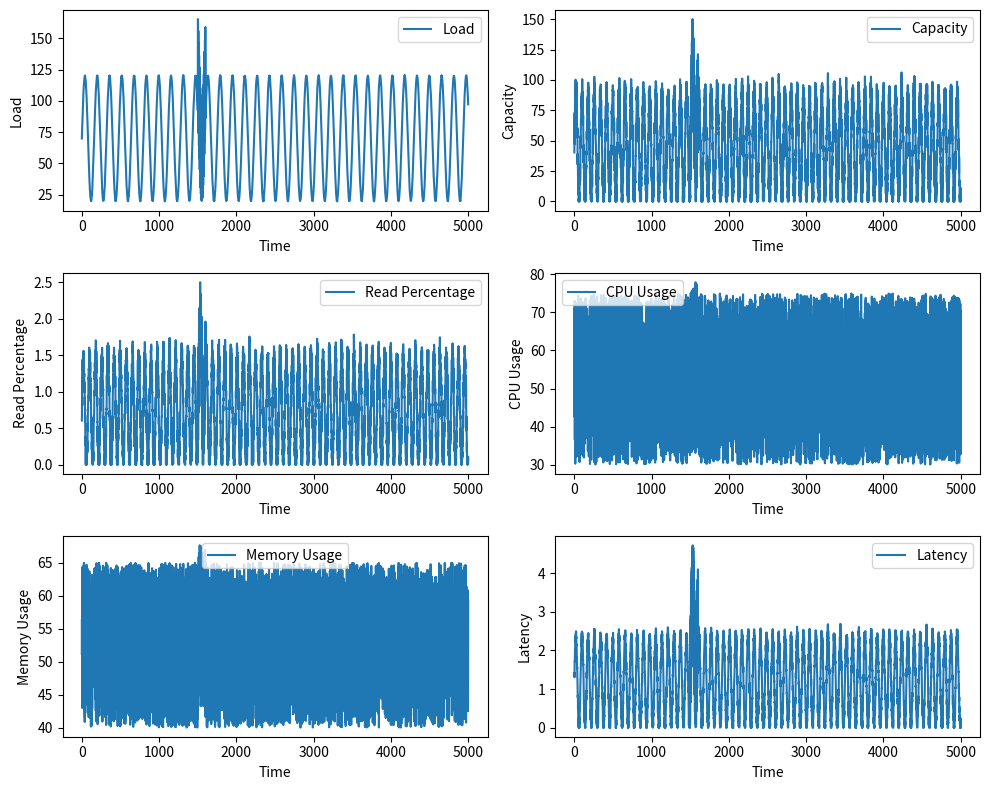

The script that saved this image:
import numpy as np
import matplotlib.pyplot as plt

class Environment:
    def __init__(self):
        self.time = 0
        self.num_vms = 6  # Starting number of VMs
        self.load_amplitude = 50
        self.load_period = 1000 / (2 * np.pi)
        self.read_amplitude = 0.75
        self.read_period = 1000 / (4 * np.pi)
        self.cpu_range = (30, 75)
        self.memory_range = (40, 65)
        self.latency_amplitude = 1.2
        self.spike_position = 1500
        self.spike_length = 100
        self.spike_amplitude = 3
        self.load_spike_amplitude = 80
        self.load_offset = 20  # Added load offset to ensure load doesn't go near zero

    def load(self, t):
        load = self.load_amplitude * np.sin(2 * np.pi * t / self.load_period) + self.load_amplitude + self.load_offset
        load += np.random.normal(0, 0.2)
        if self.spike_position <= t < self.spike_position + self.spike_length:
            load += self.load_spike_amplitude * np.abs(np.sin(2 * np.pi * 10 * (t - self.spike_position) / self.spike_length))
        return max(load, 0)

    def read_percentage(self, t):
        read = self.read_amplitude * np.sin(2 * np.pi * t / self.read_period) + self.read_amplitude
        read += np.random.normal(0, 0.1)
        if self.spike_position <= t < self.spike_position + self.spike_length:
            read += self.spike_amplitude * 0.3 * np.abs(np.sin(2 * np.pi * 20 * (t - self.spike_position) / self.spike_length))
        return max(read, 0)

    def capacity(self, t):
        capacity = 10 * self.num_vms * self.read_percentage(t)
        if self.spike_position <= t < self.spike_position + self.spike_length:
            capacity += self.spike_amplitude * 0.5 * np.abs(np.sin(2 * np.pi * 20 * (t - self.spike_position) / self.spike_length))
        return max(capacity, 0)

    def cpu_usage(self, t):
        cpu_usage = np.random.uniform(*self.cpu_range)
        if self.spike_position <= t < self.spike_position + self.spike_length:
            cpu_usage += self.spike_amplitude
        return max(cpu_usage, 0)

    def memory_usage(self, t):
        memory_usage = np.random.uniform(*self.memory_range)
        if self.spike_position <= t < self.spike_position + self.spike_length:
            memory_usage += self.spike_amplitude
        return max(memory_usage, 0)

    def latency(self, t):
        latency = self.latency_amplitude * np.sin(2 * np.pi * 2 * t / self.load_period) + self.latency_amplitude
        latency += np.random.normal(0, 0.1)
        if self.spike_position <= t < self.spike_position + self.spike_length:
            latency += self.spike_amplitude * 0.8 * np.abs(np.sin(2 * np.pi * 20 * (t - self.spike_position) / self.spike_length))
        return max(latency, 0)

    def step(self, action):
        if action == 0 and self.num_vms > 1:
            self.num_vms -= 1
        elif action == 2 and self.num_vms < 20:
            self.num_vms += 1

        self.time += 1
        next_load = self.load(self.time)
        next_capacity = self.capacity(self.time)
        next_cpu_usage = self.cpu_usage(self.time)
        next_memory_usage = self.memory_usage(self.time)
        next_latency = self.latency(self.time)
        num_vms = self.num_vms

        load_factor = 3.0
        latency_factor = -5.0
        vm_penalty_factor = -10.0
        cpu_penalty_factor = -0.5
        memory_penalty_factor = -0.5

        load_reward = load_factor * next_load
        latency_penalty = latency_factor * next_latency
        vm_penalty = vm_penalty_factor * self.num_vms
        cpu_penalty = cpu_penalty_factor * next_cpu_usage
        memory_penalty = memory_penalty_factor * next_memory_usage

        reward = load_reward + latency_penalty + vm_penalty + cpu_penalty + memory_penalty

        next_state = np.array([next_load, next_capacity, next_cpu_usage, next_memory_usage, next_latency, num_vms])
        done = self.time >= 5000

        return next_state, reward, load_reward, latency_penalty, vm_penalty, cpu_penalty, memory_penalty, done

    def reset(self):
        self.time = 0
        self.num_vms = 6
        initial_load = self.load(self.time)
        initial_capacity = self.capacity(self.time)
        initial_cpu_usage = self.cpu_usage(self.time)
        initial_memory_usage = self.memory_usage(self.time)
        initial_latency = self.latency(self.time)
        initial_state = np.array([initial_load, initial_capacity, initial_cpu_usage, initial_memory_usage, initial_latency, self.num_vms])
        return initial_state

if __name__ == "__main__":
    env = Environment()

    # Plotting
    time_steps = range(5000)
    env_load = [env.load(t) for t in time_steps]
    env_capacity = [env.capacity(t) for t in time_steps]
    env_read = [env.read_percentage(t) for t in time_steps]
    env_cpu = [env.cpu_usage(t) for t in time_steps]
    env_memory = [env.memory_usage(t) for t in time_steps]
    env_latency = [env.latency(t) for t in time_steps]
    env.step(0)
    plt.figure(figsize=(10, 8))

    plt.subplot(3, 2, 1)
    plt.plot(time_steps, env_load, label='Load')
    plt.xlabel('Time')
    plt.ylabel('Load')
    plt.legend()

    plt.subplot(3, 2, 2)
    plt.plot(time_steps, env_capacity, label='Capacity')
    plt.xlabel('Time')
    plt.ylabel('Capacity')
    plt.legend()

    plt.subplot(3, 2, 3)
    plt.plot(time_steps, env_read, label='Read Percentage')
    plt.xlabel('Time')
    plt.ylabel('Read Percentage')
    plt.legend()

    plt.subplot(3, 2, 4)
    plt.plot(time_steps, env_cpu, label='CPU Usage')
    plt.xlabel('Time')
    plt.ylabel('CPU Usage')
    plt.legend()

    plt.subplot(3, 2, 5)
    plt.plot(time_steps, env_memory, label='Memory Usage')
    plt.xlabel('Time')
    plt.ylabel('Memory Usage')
    plt.legend()

    plt.subplot(3, 2, 6)
    plt.plot(time_steps, env_latency, label='Latency')
    plt.xlabel('Time')
    plt.ylabel('Latency')
    plt.legend()

    plt.tight_layout()
    plt.savefig('metrics.png')
    plt.show()

    # Instead of showing the plot, save it to a file
    env.time = 0
    actions = [0, 1, 2]  # Possible actions

    for _ in range(10):  # Run for 10 steps
        action = np.random.choice(actions)  # Random action
        new_state, reward, load_reward, latency_penalty, vm_penalty, cpu_penalty, memory_penalty, done = env.step(action)
        print(f"Time: {env.time}")
        print(f"Load: {new_state[0]}, Capacity: {new_state[1]}, Reward: {reward}")
        print(f"CPU Usage: {new_state[2]}, Memory Usage: {new_state[3]}, Latency: {new_state[4]}")
        print(f"Number of VMs: {new_state[5]}")
        print(f"Load Reward: {load_reward}, Latency Penalty: {latency_penalty}, VM Penalty: {vm_penalty}, CPU Penalty: {cpu_penalty}, Memory Penalty: {memory_penalty}\n")
